Image classification data set "Match" (ROMOHHR/LeatherTextureMatcher on GitHub). Class labels (40): leather texture B 1, leather texture B 2, leather texture B 3, leather texture B 4, leather texture M 1, leather texture M 10, leather texture M 2, leather texture M 3, leather texture M 4, leather texture M 5, leather texture M 6, leather texture M 7, leather texture M 8, leather texture M 9, leather texture S 1, leather texture S 10, leather texture S 11, leather texture S 12, leather texture S 13, leather texture S 14, leather texture S 15, leather texture S 16, leather texture S 17, leather texture S 18, leather texture S 19, leather texture S 2, leather texture S 20, leather texture S 21, leather texture S 22, leather texture S 23, leather texture S 24, leather texture S 25, leather texture S 26, leather texture S 3, leather texture S 4, leather texture S 5, leather texture S 6, leather texture S 7, leather texture S 8, leather texture S 9.

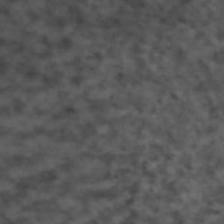
Label: leather texture S 8

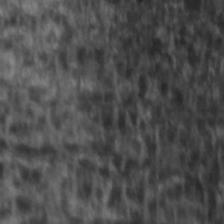
Label: leather texture S 25

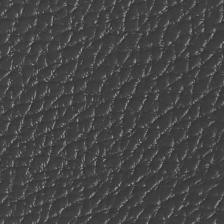
Label: leather texture M 6

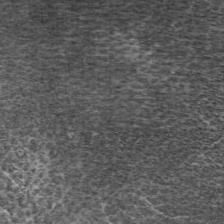
Label: leather texture S 21

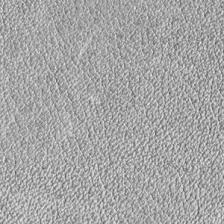
Label: leather texture S 22

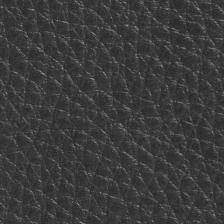
Label: leather texture M 4
